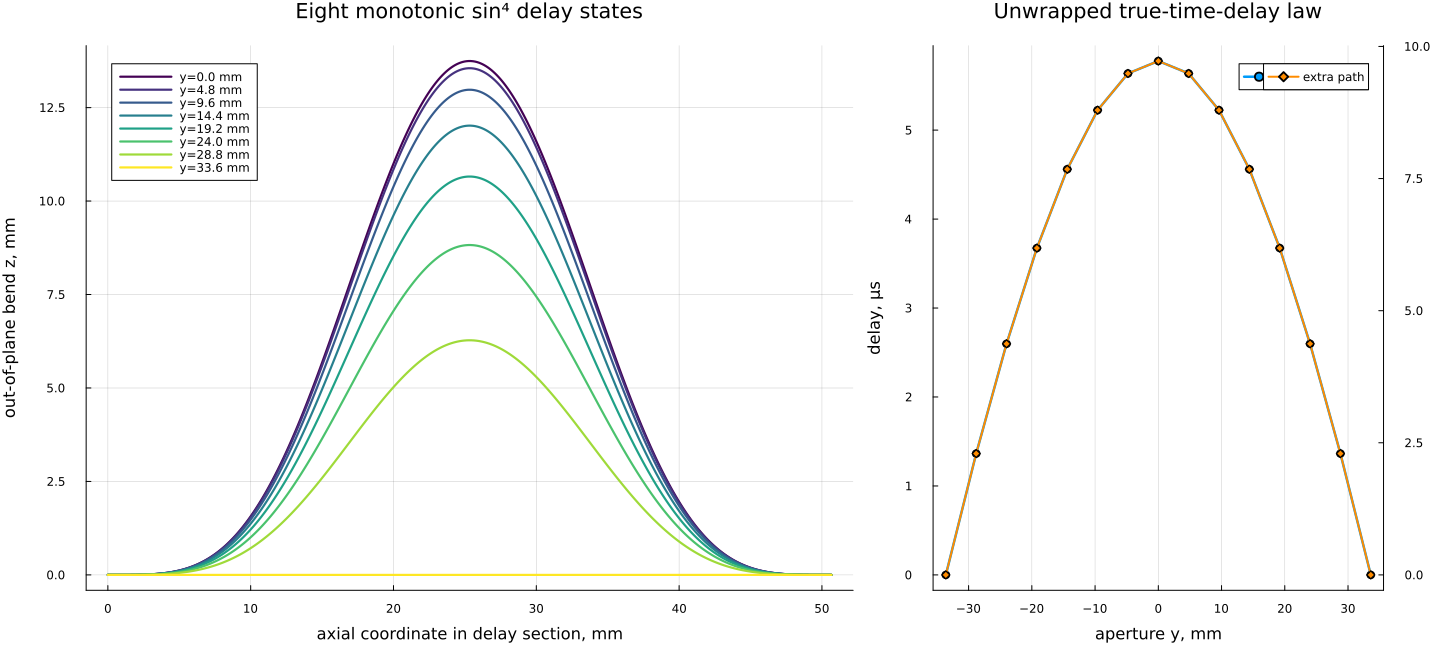

Values plotted in this chart, from the file beside it:
element_index, center_y_mm, delay_fraction, required_delay_us, extra_path_mm, path_length_mm, bend_amplitude_mm, minimum_inner_radius_mm, weight_real, weight_imag, weight_amplitude, weight_phase_deg
1, -33.6, 0.0, 0.0, 0.0, 50.66, 0.0, Inf, 1.0, -0.0, 1.0, -0.0
2, -28.8, 0.2361, 1.364, 2.296, 52.96, 6.276, 9.56, -0.3998, -0.8373, 0.9279, -115.5
3, -24.0, 0.4497, 2.598, 4.373, 55.04, 8.824, 6.569, -0.6638, 0.5579, 0.8671, 140
4, -19.2, 0.636, 3.674, 6.184, 56.85, 10.66, 5.302, 0.5381, 0.6152, 0.8173, 48.82
5, -14.4, 0.7894, 4.56, 7.676, 58.34, 12.02, 4.61, 0.6983, -0.3443, 0.7785, -26.24
6, -9.6, 0.9044, 5.224, 8.794, 59.46, 12.98, 4.21, 0.09817, -0.7442, 0.7506, -82.49
7, -4.8, 0.9758, 5.637, 9.488, 60.15, 13.55, 3.997, -0.3379, -0.6514, 0.7338, -117.4
8, 0.0, 1.0, 5.777, 9.724, 60.39, 13.75, 3.93, -0.461, -0.5637, 0.7282, -129.3
9, 4.8, 0.9758, 5.637, 9.488, 60.15, 13.55, 3.997, -0.3379, -0.6514, 0.7338, -117.4
10, 9.6, 0.9044, 5.224, 8.794, 59.46, 12.98, 4.21, 0.09817, -0.7442, 0.7506, -82.49
11, 14.4, 0.7894, 4.56, 7.676, 58.34, 12.02, 4.61, 0.6983, -0.3443, 0.7785, -26.24
12, 19.2, 0.636, 3.674, 6.184, 56.85, 10.66, 5.302, 0.5381, 0.6152, 0.8173, 48.82
13, 24.0, 0.4497, 2.598, 4.373, 55.04, 8.824, 6.569, -0.6638, 0.5579, 0.8671, 140
14, 28.8, 0.2361, 1.364, 2.296, 52.96, 6.276, 9.56, -0.3998, -0.8373, 0.9279, -115.5
15, 33.6, 0.0, 0.0, 0.0, 50.66, 0.0, Inf, 1.0, -0.0, 1.0, -0.0
